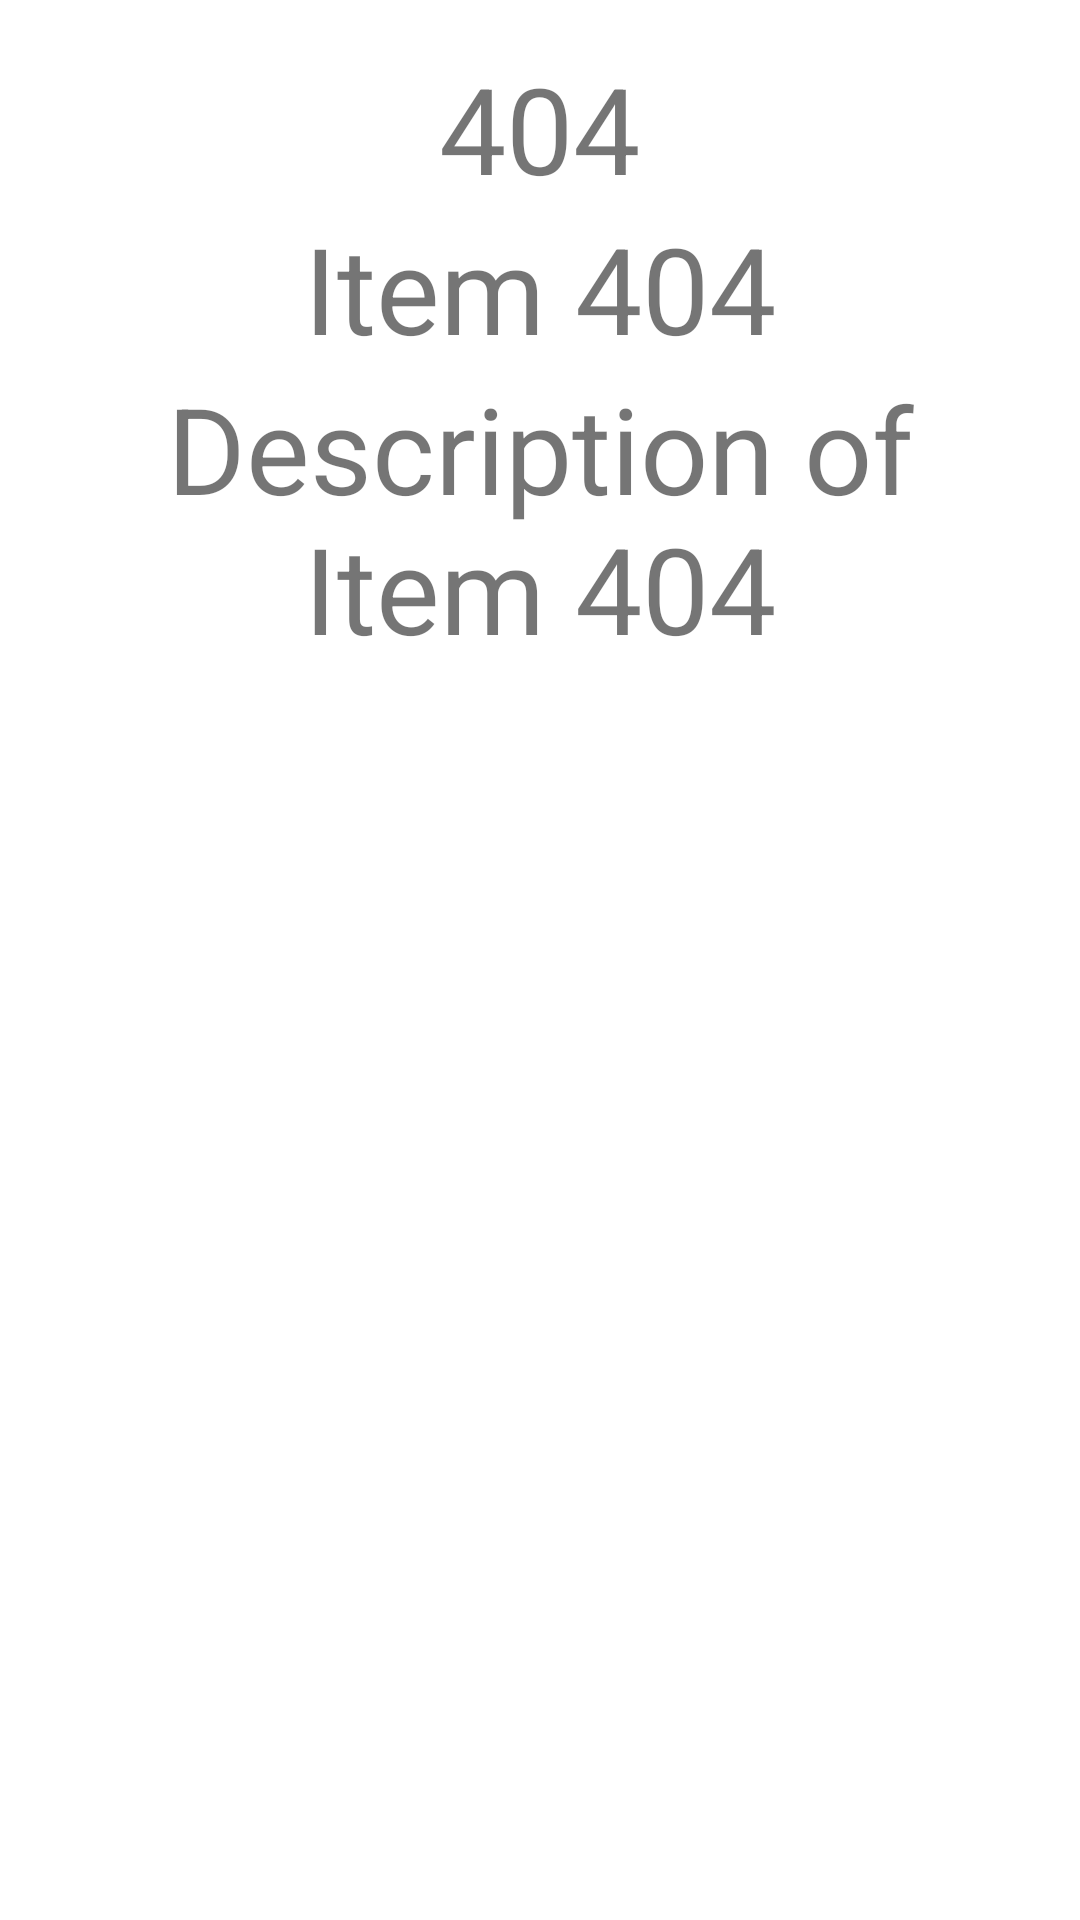

The Android layout XML behind this screen, and the referenced resources:
<!-- AndroidManifest.xml: application theme Theme.NatifeAppOne -->
<!-- res/layout/activity_item.xml -->
<?xml version="1.0" encoding="utf-8"?>
<LinearLayout xmlns:android="http://schemas.android.com/apk/res/android"
    xmlns:app="http://schemas.android.com/apk/res-auto"
    xmlns:tools="http://schemas.android.com/tools"
    android:layout_width="match_parent"
    android:layout_height="match_parent"
    tools:context=".ItemActivity"
    android:orientation="vertical"
    android:padding="16dp"
    >

    <TextView
        android:id="@+id/tvId"
        android:layout_width="wrap_content"
        android:layout_height="wrap_content"
        android:text="404"
        android:textSize="40sp"
        android:layout_gravity="center"

        />
    <TextView
        android:id="@+id/tvItemName"
        android:layout_width="wrap_content"
        android:layout_height="wrap_content"
        android:textSize="40sp"
        android:text="Item 404"
        android:layout_gravity="center"


        />
    <TextView
        android:id="@+id/tvItemDescription"
        android:layout_width="wrap_content"
        android:layout_height="wrap_content"
        android:textSize="40sp"
        android:text="Description of Item 404"
        android:layout_gravity="center"
        android:gravity="center"

        />

</LinearLayout>
<!-- resources referenced by this layout -->
<resources>
  <style name="Theme.NatifeAppOne" parent="Theme.MaterialComponents.DayNight.DarkActionBar">
          
          <item name="colorPrimary">@color/purple_500</item>
          <item name="colorPrimaryVariant">@color/purple_700</item>
          <item name="colorOnPrimary">@color/white</item>
          
          <item name="colorSecondary">@color/teal_200</item>
          <item name="colorSecondaryVariant">@color/teal_700</item>
          <item name="colorOnSecondary">@color/black</item>
          
          <item name="android:statusBarColor" tools:targetApi="l">?attr/colorPrimaryVariant</item>
          
      </style>
  <!-- not gathered from this repository: default colours our renderer supplied (Android Studio template values) -->
  <color name="purple_500">#FF6200EE</color>
  <color name="purple_700">#FF3700B3</color>
  <color name="teal_200">#FF03DAC5</color>
  <color name="teal_700">#FF018786</color>
  <color name="black">#FF000000</color>
  <color name="white">#FFFFFFFF</color>
</resources>
